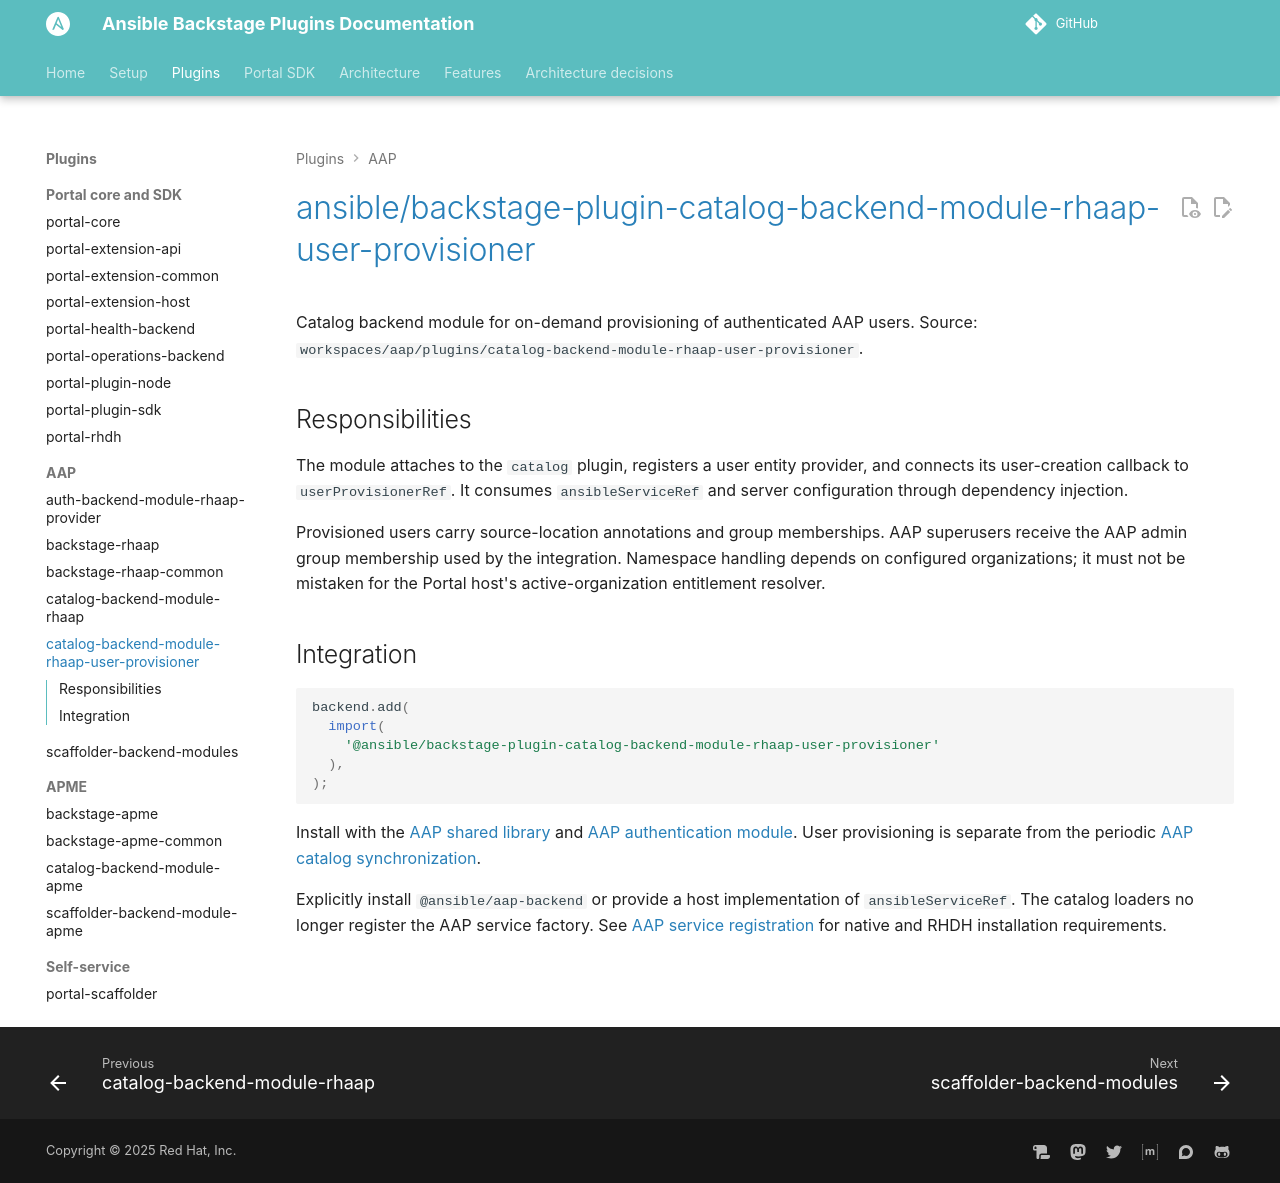

repository: ansible/ansible-backstage-plugins · page: plugins/catalog-user-provisioner/index.html · generator: mkdocs

# @ansible/backstage-plugin-catalog-backend-module-rhaap-user-provisioner

Catalog backend module for on-demand provisioning of authenticated AAP users.
Source: `workspaces/aap/plugins/catalog-backend-module-rhaap-user-provisioner`.

## Responsibilities

The module attaches to the `catalog` plugin, registers a user entity provider,
and connects its user-creation callback to `userProvisionerRef`.
It consumes `ansibleServiceRef` and server configuration through dependency injection.

Provisioned users carry source-location annotations and group memberships.
AAP superusers receive the AAP admin group membership used by the integration.
Namespace handling depends on configured organizations; it must not be mistaken
for the Portal host's active-organization entitlement resolver.

## Integration

```ts
backend.add(
  import(
    '@ansible/backstage-plugin-catalog-backend-module-rhaap-user-provisioner'
  ),
);
```

Install with the [AAP shared library](backstage-rhaap-common.md) and
[AAP authentication module](auth.md). User provisioning is separate from the
periodic [AAP catalog synchronization](catalog.md).

Explicitly install `@ansible/aap-backend` or provide a host implementation of
`ansibleServiceRef`. The catalog loaders no longer register the AAP service factory.
See [AAP service registration](backstage-rhaap-common.md#aap-service-registration)
for native and RHDH installation requirements.
